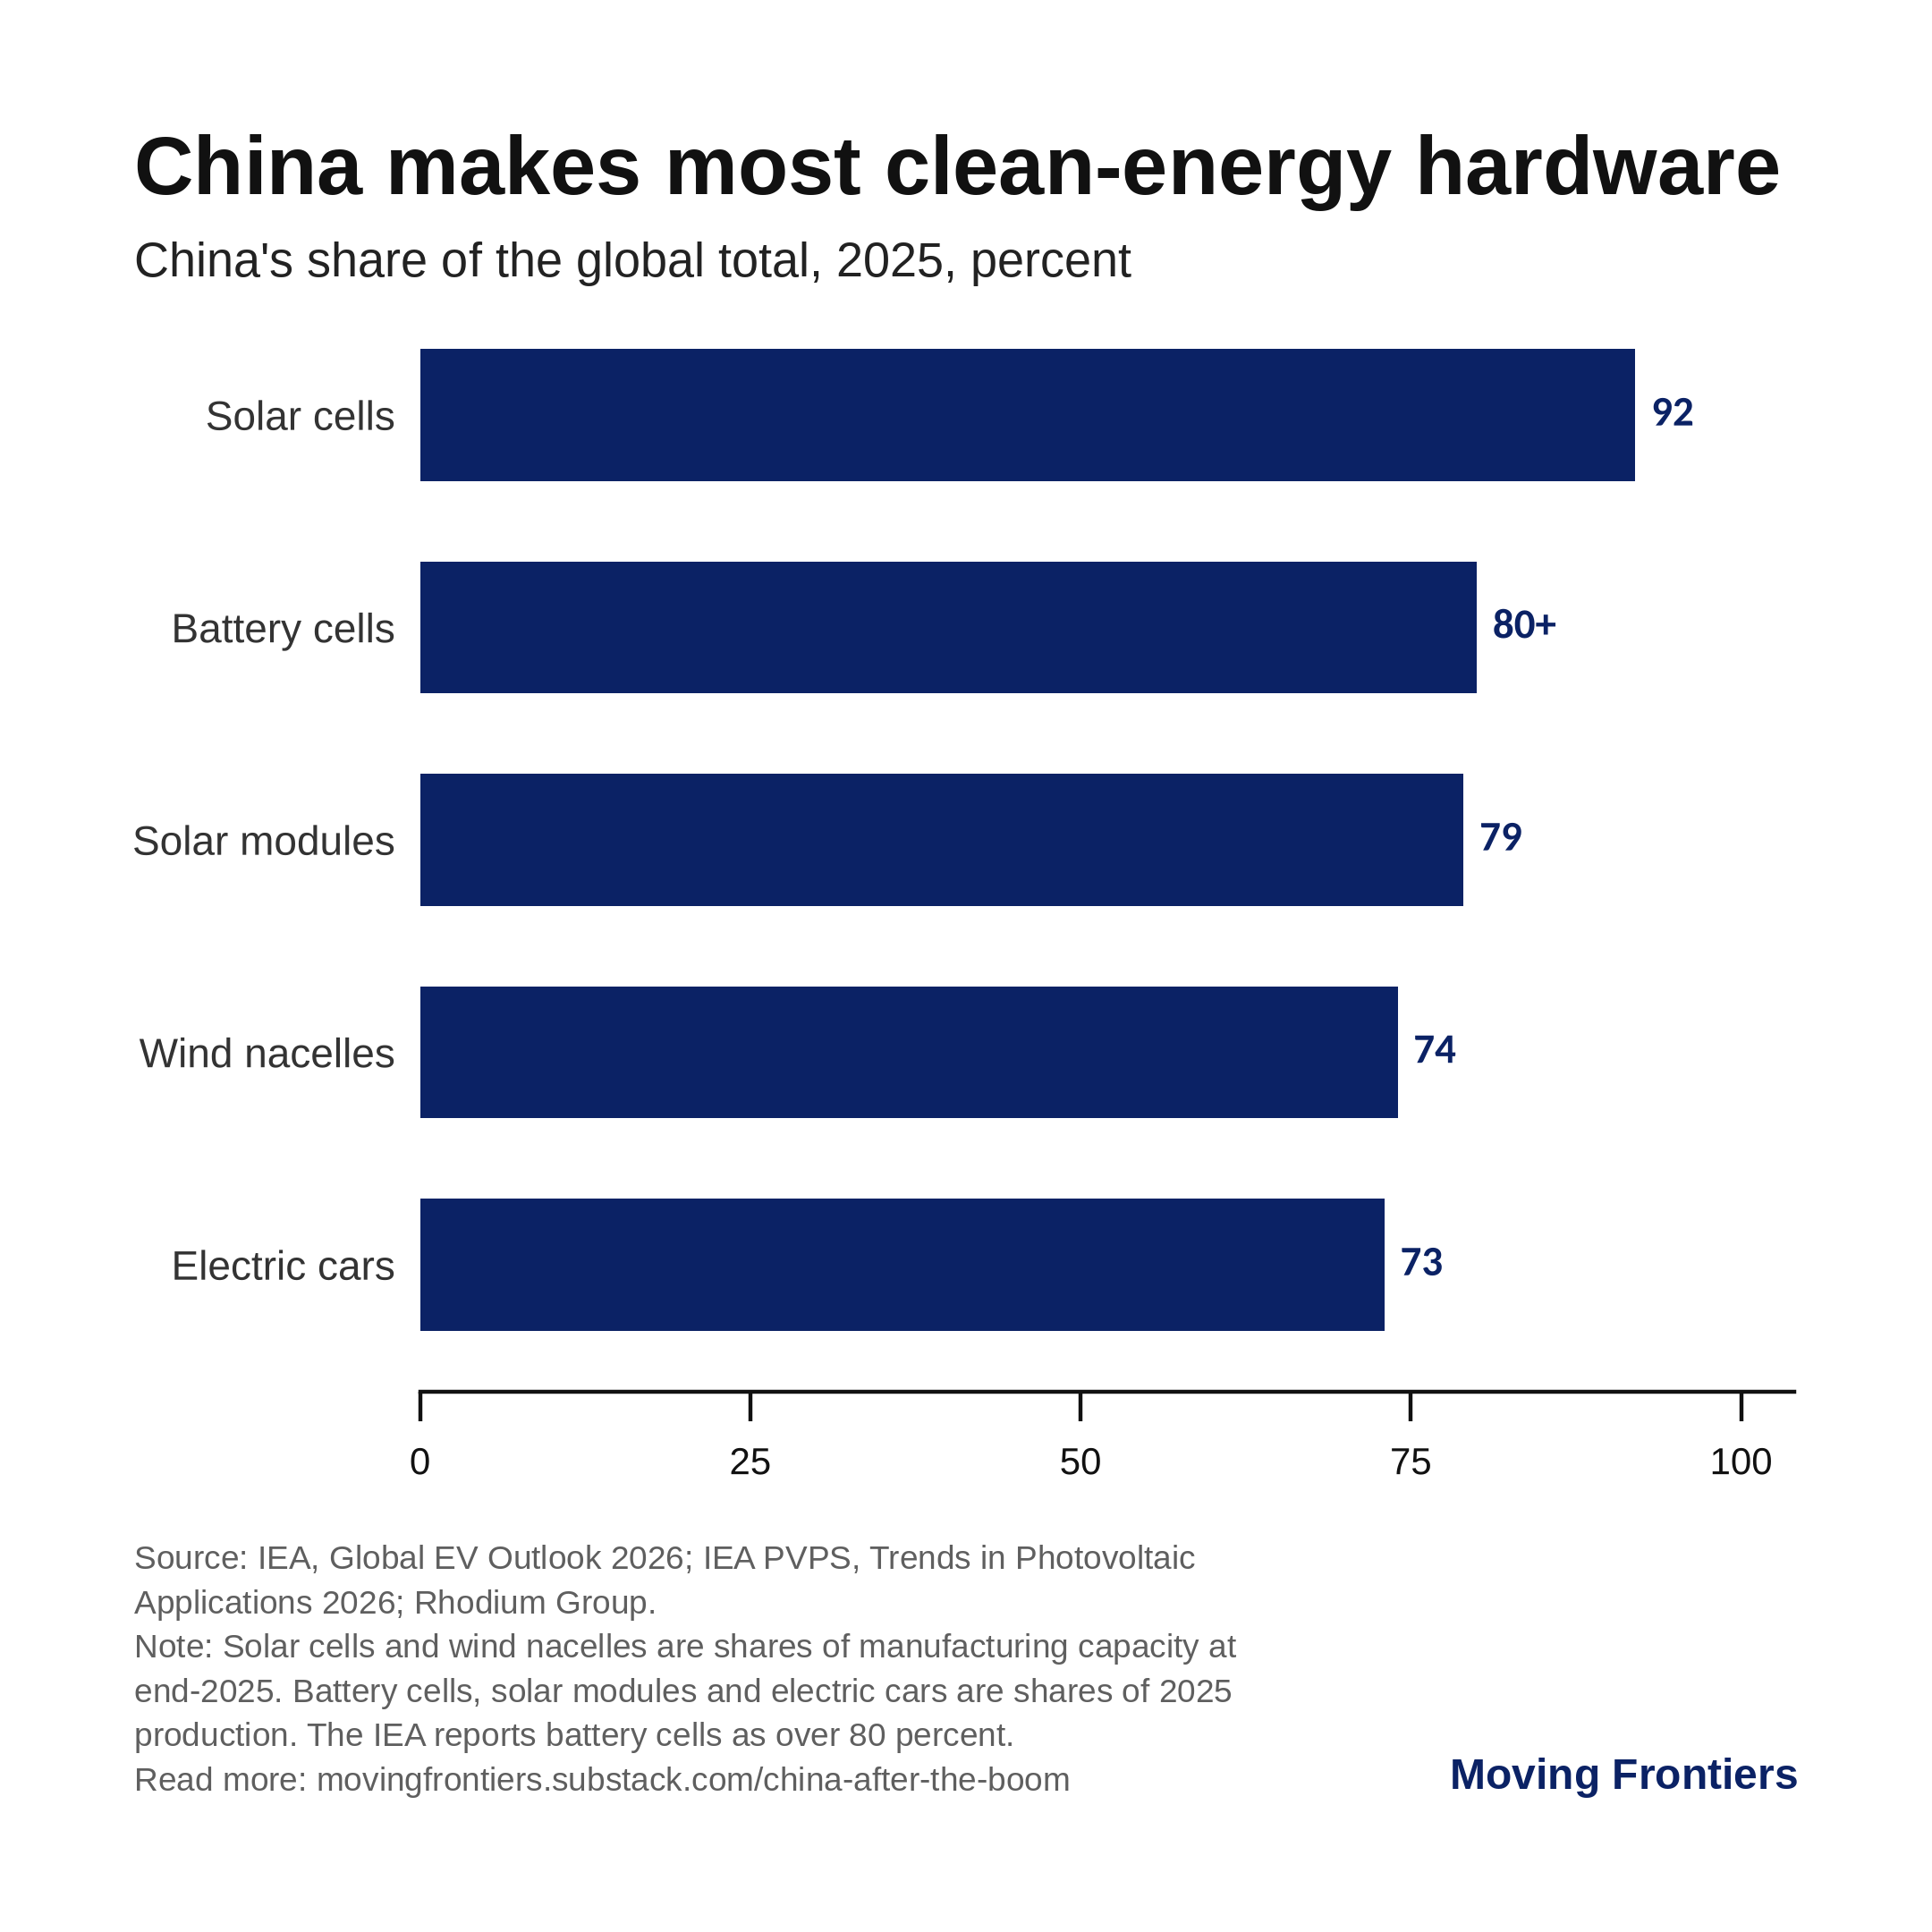

Values plotted in this chart, from the file beside it:
technology, China share (%), measure, source
Solar cells, 92, manufacturing capacity, end-2025, Rhodium Group
Battery cells, 80, production, 2025 (over 80 percent), IEA Global EV Outlook 2026
Solar modules, 79, production, 2025, IEA PVPS Trends in PV Applications 2026
Wind nacelles, 74, manufacturing capacity, end-2025, Rhodium Group
Electric cars, 73, production, 2025 (16 of 22 million), IEA Global EV Outlook 2026
